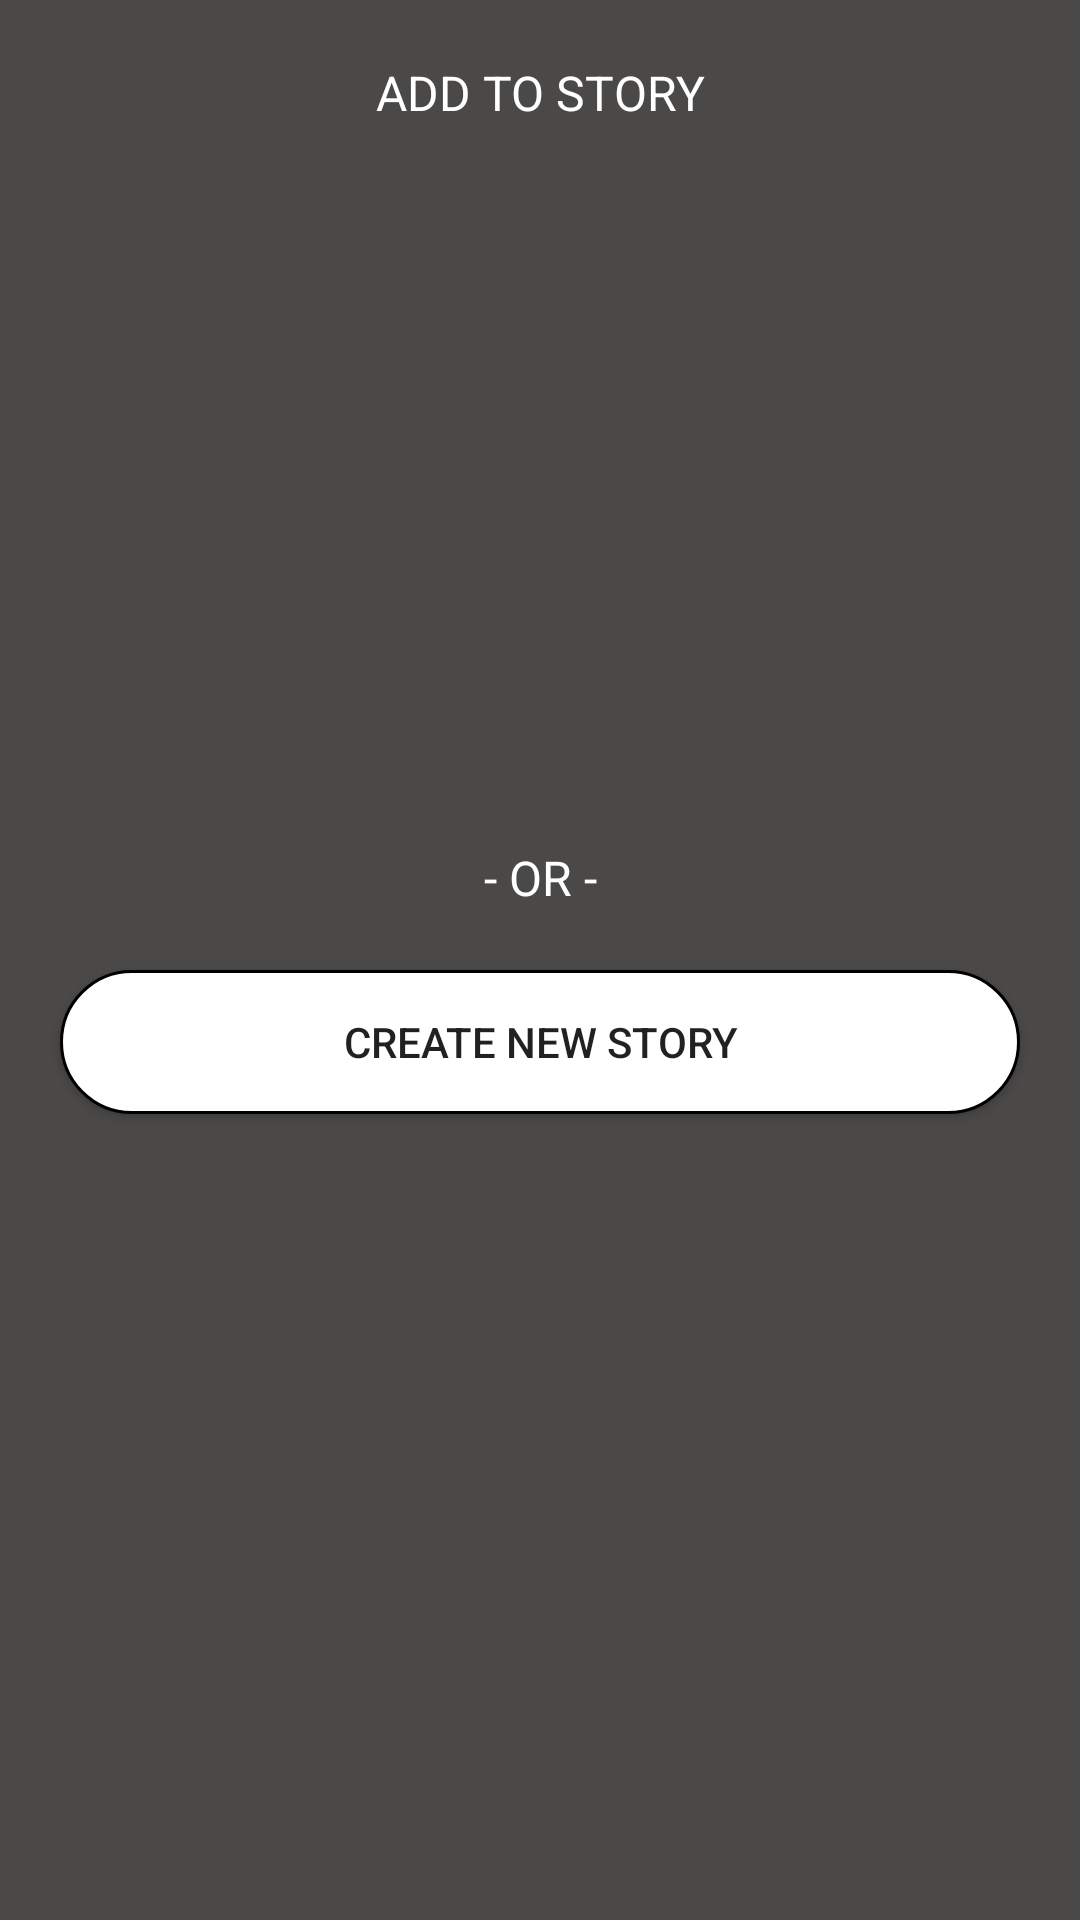

Android layout source for this screen:
<!-- AndroidManifest.xml: application theme AppThemeNoBar -->
<!-- res/layout/fragment_add_story.xml -->
<?xml version="1.0" encoding="utf-8"?>
<RelativeLayout xmlns:android="http://schemas.android.com/apk/res/android"
    android:layout_width="match_parent" android:layout_height="match_parent"
    android:background="#CC201C1C">

    <TextView
        android:id="@+id/addStoryTextTitle"
        android:layout_width="match_parent"
        android:layout_height="wrap_content"
        android:text="ADD TO STORY"
        android:textColor="#FFFFFF"
        android:textSize="16sp"
        android:gravity="center"
        android:layout_marginTop="20dp"/>

    <ListView
        android:id="@+id/addStoryListView"
        android:layout_width="match_parent"
        android:layout_height="200dp"
        android:layout_marginTop="20dp"
        android:layout_below="@id/addStoryTextTitle"/>

    <TextView
        android:id="@+id/addStoryTextFiller"
        android:layout_width="match_parent"
        android:layout_height="wrap_content"
        android:text="- OR -"
        android:layout_marginBottom="20dp"
        android:layout_marginTop="20dp"
        android:textColor="#FFFFFF"
        android:gravity="center"
        android:textSize="16sp"
        android:layout_below="@id/addStoryListView"
        />

    <Button
        android:id="@+id/addStoryCreateButton"
        android:layout_height="wrap_content"
        android:layout_width="match_parent"
        android:background="@drawable/roundededittext"
        android:layout_marginStart="20dp"
        android:layout_marginEnd="20dp"
        android:text="Create new story"
        android:layout_below="@id/addStoryTextFiller"
        />
</RelativeLayout>
<!-- resources referenced by this layout -->
<resources>
  <!-- drawable roundededittext (drawable) -->
  <?xml version="1.0" encoding="utf-8"?>
  <shape android:shape="rectangle" xmlns:android="http://schemas.android.com/apk/res/android">
      <gradient
          android:centerY="0.2"
          android:startColor="#FFFFFF"
          android:centerColor="#FFFFFF"
          android:endColor="#FFFFFF"
          android:angle="270"
          />
      <stroke
          android:width="1dp"
          android:color="#000000" />
      <corners
          android:radius="25dp" />
  </shape>
  <style name="AppThemeNoBar" parent="Theme.AppCompat.Light.NoActionBar">
          
          <item name="colorPrimary">#FA7171</item>
          <item name="colorPrimaryDark">#FA7171</item>
          <item name="colorAccent">#FA7171</item>
      </style>
</resources>
